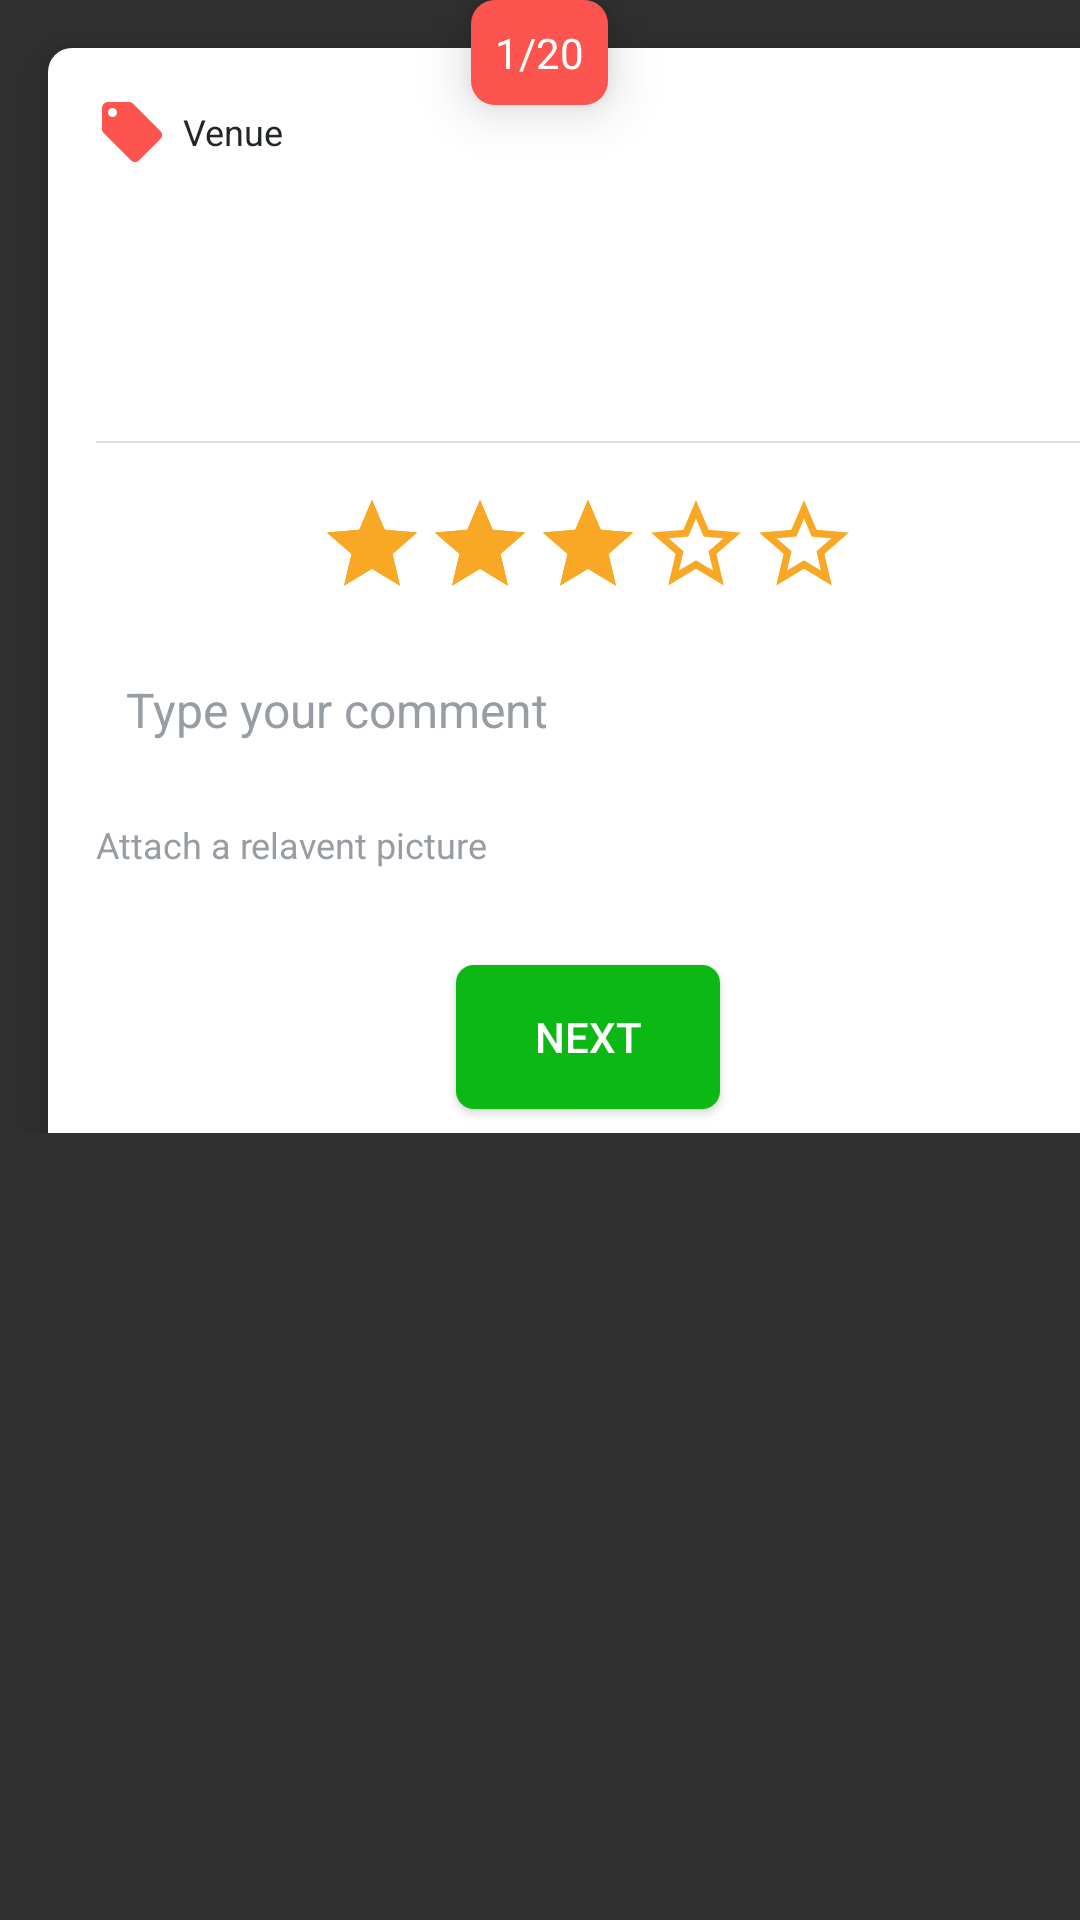

Android layout source for this screen:
<!-- AndroidManifest.xml: application theme AppTheme -->
<!-- res/layout/pager_item_feedback.xml -->
<?xml version="1.0" encoding="utf-8"?>
<FrameLayout xmlns:android="http://schemas.android.com/apk/res/android"
    android:layout_width="match_parent"
    android:layout_height="wrap_content">

    <ScrollView
        android:layout_width="match_parent"
        android:layout_height="wrap_content"
        android:fillViewport="true"
        android:scrollbars="none">

        <LinearLayout
            android:layout_width="match_parent"
            android:layout_height="wrap_content"
            android:layout_margin="16dp"
            android:background="@drawable/white_edittext_bg"
            android:elevation="10dp"
            android:orientation="vertical"
            android:padding="16dp">

            <LinearLayout
                android:layout_width="match_parent"
                android:layout_height="wrap_content"
                android:orientation="horizontal">

                <TextView
                    android:id="@+id/tvVenue"
                    style="@style/SmallPrimaryTextView"
                    android:layout_width="wrap_content"
                    android:layout_height="wrap_content"
                    android:layout_centerHorizontal="true"
                    android:layout_weight="1"
                    android:drawableLeft="@drawable/ic_venue"
                    android:drawablePadding="5dp"
                    android:gravity="center_vertical"
                    android:text="Venue" />


                <TextView
                    android:id="@+id/tvSkip"
                    style="@style/MediumWhiteTextView"
                    android:layout_width="wrap_content"
                    android:layout_height="wrap_content"
                    android:layout_centerHorizontal="true"
                    android:text="@string/skip"
                    android:visibility="gone" />
            </LinearLayout>

            <TextView
                android:id="@+id/tvQuestion"
                style="@style/LargePrimaryTextView"
                android:layout_width="wrap_content"
                android:layout_height="wrap_content"
                android:layout_centerHorizontal="true"
                android:layout_marginBottom="16dp"
                android:layout_marginTop="16dp"
                android:layout_weight="1" />

            <View
                android:layout_width="match_parent"
                android:layout_height="0.5dp"
                android:background="@color/colorLightGrey" />

            <RatingBar
                android:id="@+id/rbFeedback"
                style="@style/CustomRatingBarBig"
                android:layout_width="wrap_content"
                android:layout_height="wrap_content"
                android:layout_gravity="center"
                android:layout_marginTop="16dp"
                android:numStars="5"
                android:rating="3"
                android:stepSize="1" />

            <EditText
                android:id="@+id/etComment"
                style="@style/WhiteEditText"
                android:layout_width="match_parent"
                android:layout_height="wrap_content"
                android:layout_marginTop="16dp"
                android:hint="@string/type_your_comment" />

            <TextView
                android:id="@+id/tvAttachFile"
                style="@style/SmallWhiteTextView"
                android:layout_width="wrap_content"
                android:layout_height="wrap_content"
                android:layout_marginBottom="16dp"
                android:layout_marginTop="16dp"
                android:text="@string/attach_relavent_picture" />

            <Button
                android:id="@+id/btNext"
                style="@style/GreenButtonStyle"
                android:layout_width="wrap_content"
                android:layout_height="wrap_content"
                android:layout_gravity="center_horizontal"
                android:layout_marginTop="16dp"
                android:layout_marginBottom="8dp"
                android:text="@string/next" />
        </LinearLayout>
    </ScrollView>

    <TextView
        android:id="@+id/tvPageCount"
        android:layout_width="wrap_content"
        android:layout_height="wrap_content"
        android:layout_gravity="center_horizontal"
        android:background="@drawable/accent_button_bg"
        android:elevation="11dp"
        android:padding="8dp"
        android:text="1/20"
        android:textColor="@color/colorWhite" />

</FrameLayout>
<!-- resources referenced by this layout -->
<resources>
  <color name="colorLightGrey">#dedede</color>
  <color name="colorWhite">#ffffff</color>
  <!-- drawable accent_button_bg (drawable) -->
  <shape xmlns:android="http://schemas.android.com/apk/res/android"
      android:shape="rectangle">
  
      <solid android:color="@color/colorAccent" />
      <corners
          android:bottomLeftRadius="8dp"
          android:bottomRightRadius="8dp"
          android:topLeftRadius="8dp"
          android:topRightRadius="8dp" />
  </shape>
  <!-- drawable white_edittext_bg (drawable) -->
  <shape xmlns:android="http://schemas.android.com/apk/res/android"
      android:shape="rectangle">
  
      <solid android:color="@color/colorWhite" />
      <corners
          android:bottomLeftRadius="8dp"
          android:bottomRightRadius="8dp"
          android:topLeftRadius="8dp"
          android:topRightRadius="8dp" />
  </shape>
  <string name="attach_relavent_picture">Attach a relavent picture</string>
  <string name="next">Next</string>
  <string name="skip">Skip</string>
  <string name="type_your_comment">Type your comment</string>
  <style name="CustomRatingBarBig" parent="@android:style/Widget.RatingBar">
          <item name="android:progressDrawable">@drawable/rating_bar_big</item>
          <item name="android:minHeight">36dip</item>
          <item name="android:maxHeight">36dip</item>
          <item name="android:numStars">5</item>
          <item name="android:stepSize">1</item>
      </style>
  <style name="GreenButtonStyle" parent="@style/Widget.AppCompat.Button">
          <item name="android:background">@drawable/green_button_bg</item>
          <item name="android:textColor">@color/colorWhite</item>
          <item name="android:padding">8dp</item>
      </style>
  <style name="LargePrimaryTextView" parent="@style/PrimaryTextView">
          <item name="android:textSize">@dimen/large_text_size</item>
      </style>
  <style name="MediumWhiteTextView" parent="@style/WhiteTextView">
          <item name="android:textSize">@dimen/medium_text_size</item>
      </style>
  <style name="SmallPrimaryTextView" parent="@style/PrimaryTextView">
          <item name="android:textSize">@dimen/small_text_size</item>
      </style>
  <style name="SmallWhiteTextView" parent="@style/WhiteTextView">
          <item name="android:textSize">@dimen/small_text_size</item>
      </style>
  <style name="AppTheme" parent="Theme.AppCompat.Light.DarkActionBar">
          
          <item name="colorPrimary">@color/colorPrimary</item>
          <item name="colorPrimaryDark">@color/colorPrimaryDark</item>
          <item name="colorAccent">@color/colorAccent</item>
  
          <item name="windowActionBar">false</item>
          <item name="windowNoTitle">true</item>
      </style>
  <color name="colorAccent">#fd5450</color>
  <!-- drawable green_button_bg (drawable) -->
  <shape xmlns:android="http://schemas.android.com/apk/res/android"
      android:shape="rectangle">
  
      <solid android:color="@color/colorGreen" />
      <corners
          android:bottomLeftRadius="6dp"
          android:bottomRightRadius="6dp"
          android:topLeftRadius="6dp"
          android:topRightRadius="6dp" />
  </shape>
  <style name="PrimaryTextView">
          <item name="android:textColor">@color/colorPrimaryText</item>
      </style>
  <dimen name="large_text_size">20sp</dimen>
  <style name="WhiteTextView">
          <item name="android:textColor">@color/colorWhiteText</item>
      </style>
  <dimen name="medium_text_size">16sp</dimen>
  <dimen name="small_text_size">12sp</dimen>
  <color name="colorWhiteText">#979da3</color>
  <color name="colorPrimaryText">#232627</color>
  <color name="colorPrimary">#13132b</color>
  <color name="colorPrimaryDark">#13132b</color>
  <color name="colorGreen">#0cb814</color>
</resources>
